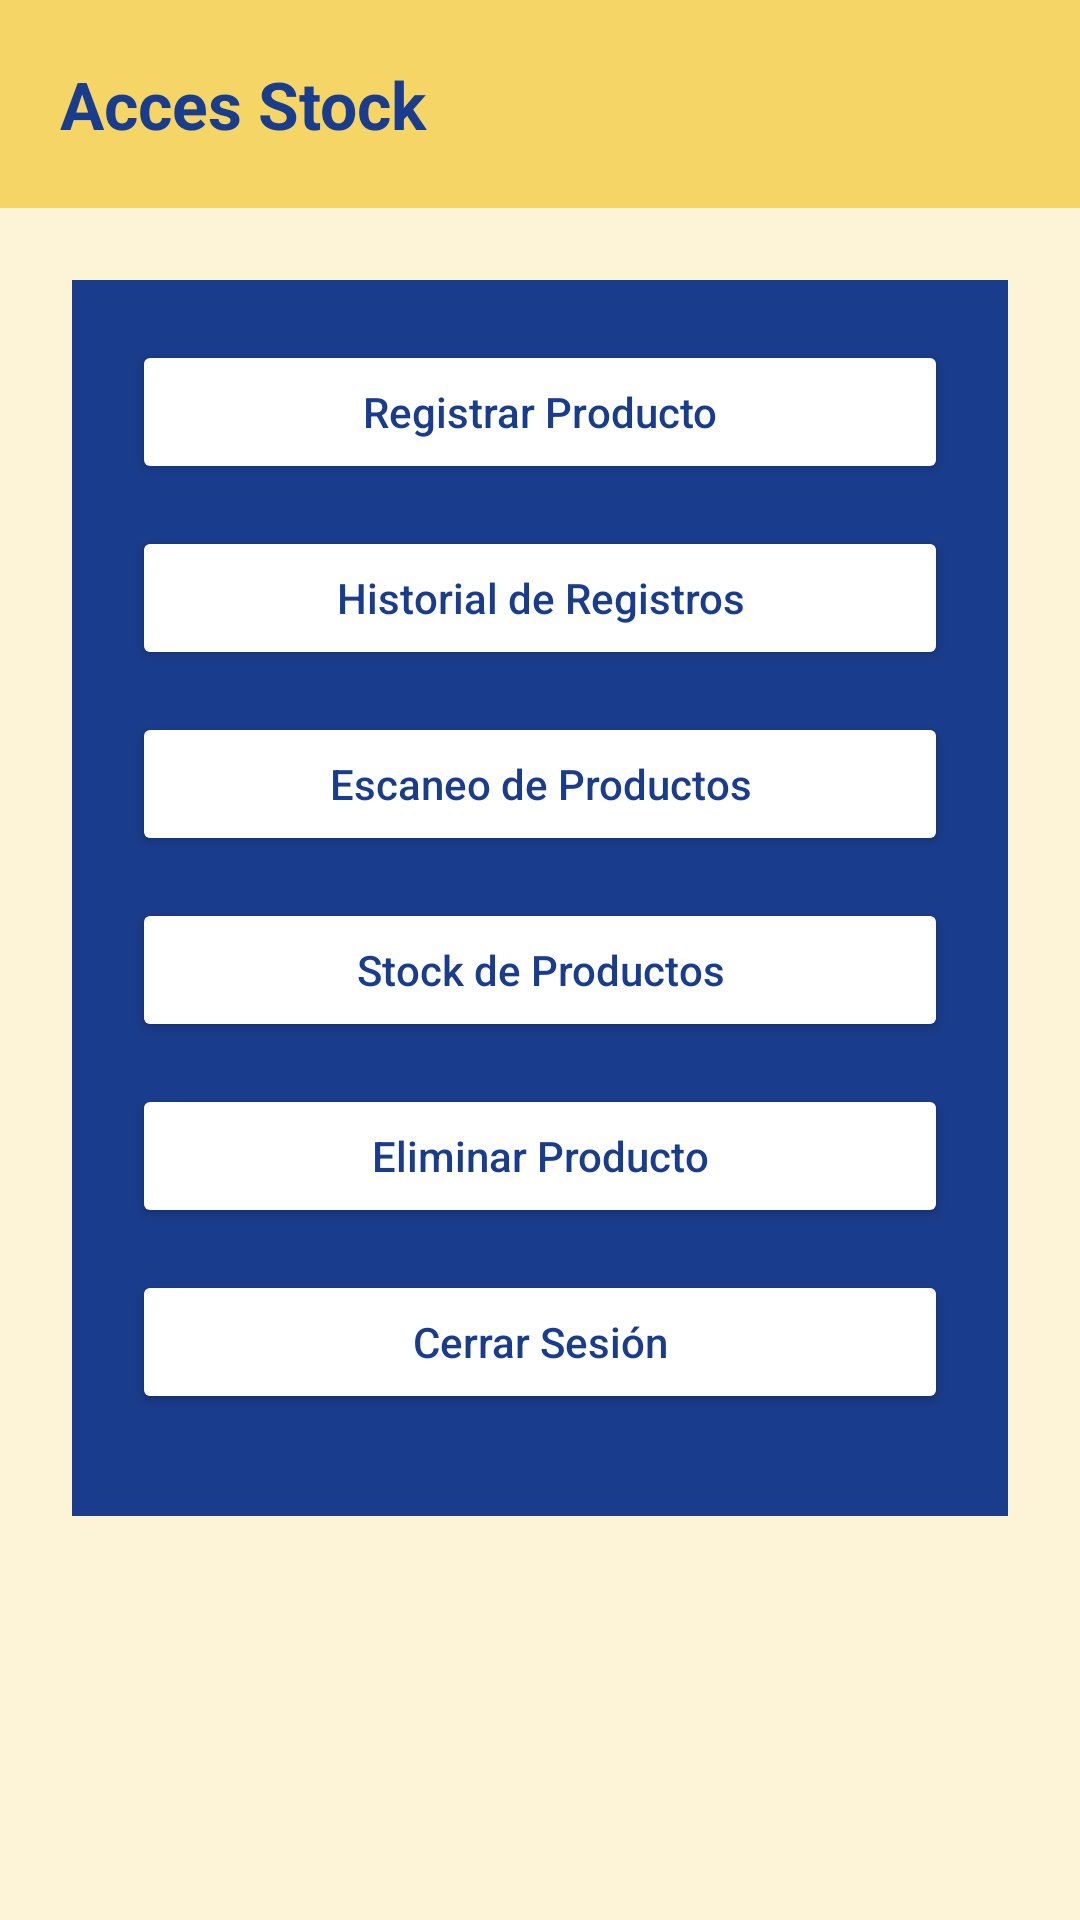

Write the Android layout XML for this screen, with the resource values it uses.
<!-- AndroidManifest.xml: application theme Theme.AccesStock -->
<!-- res/layout/fragment_menu_empleado.xml -->
<?xml version="1.0" encoding="utf-8"?>
<LinearLayout xmlns:android="http://schemas.android.com/apk/res/android"
    android:layout_width="match_parent"
    android:layout_height="match_parent"
    android:orientation="vertical"
    android:background="#FDF3D7">

    
    <LinearLayout
        android:layout_width="match_parent"
        android:layout_height="wrap_content"
        android:background="#F5D566"
        android:padding="20dp"
        android:gravity="center_vertical">

        <TextView
            android:layout_width="wrap_content"
            android:layout_height="wrap_content"
            android:text="Acces Stock"
            android:textSize="22sp"
            android:textStyle="bold"
            android:textColor="#1A3C8C"/>
    </LinearLayout>

    
    <LinearLayout
        android:layout_width="match_parent"
        android:layout_height="wrap_content"
        android:orientation="vertical"
        android:background="#1A3C8C"
        android:padding="20dp"
        android:layout_margin="24dp">

        <Button
            android:id="@+id/btnRegistrarProducto"
            style="@style/BotonMenu"
            android:text="Registrar Producto"/>

        <Button
            android:id="@+id/btnHistorial"
            style="@style/BotonMenu"
            android:text="Historial de Registros"/>

        <Button
            android:id="@+id/btnEscaneo"
            style="@style/BotonMenu"
            android:text="Escaneo de Productos"/>

        <Button
            android:id="@+id/btnStock"
            style="@style/BotonMenu"
            android:text="Stock de Productos"/>

        <Button
            android:id="@+id/btnEliminar"
            style="@style/BotonMenu"
            android:text="Eliminar Producto"/>

        <Button
            android:id="@+id/btnCerrarSesion"
            style="@style/BotonMenu"
            android:text="Cerrar Sesión"/>

    </LinearLayout>

</LinearLayout>
<!-- resources referenced by this layout -->
<resources>
  <style name="BotonMenu">
          <item name="android:layout_width">match_parent</item>
          <item name="android:layout_height">wrap_content</item>
          <item name="android:layout_marginBottom">14dp</item>
          <item name="android:backgroundTint">#FFFFFF</item>
          <item name="android:textColor">#1A3C8C</item>
          <item name="android:textAllCaps">false</item>
          <item name="android:padding">14dp</item>
      </style>
  <style name="Theme.AccesStock" parent="Base.Theme.AccesStock" />
  <style name="Base.Theme.AccesStock" parent="Theme.Material3.DayNight.NoActionBar">
          
          
      </style>
</resources>
